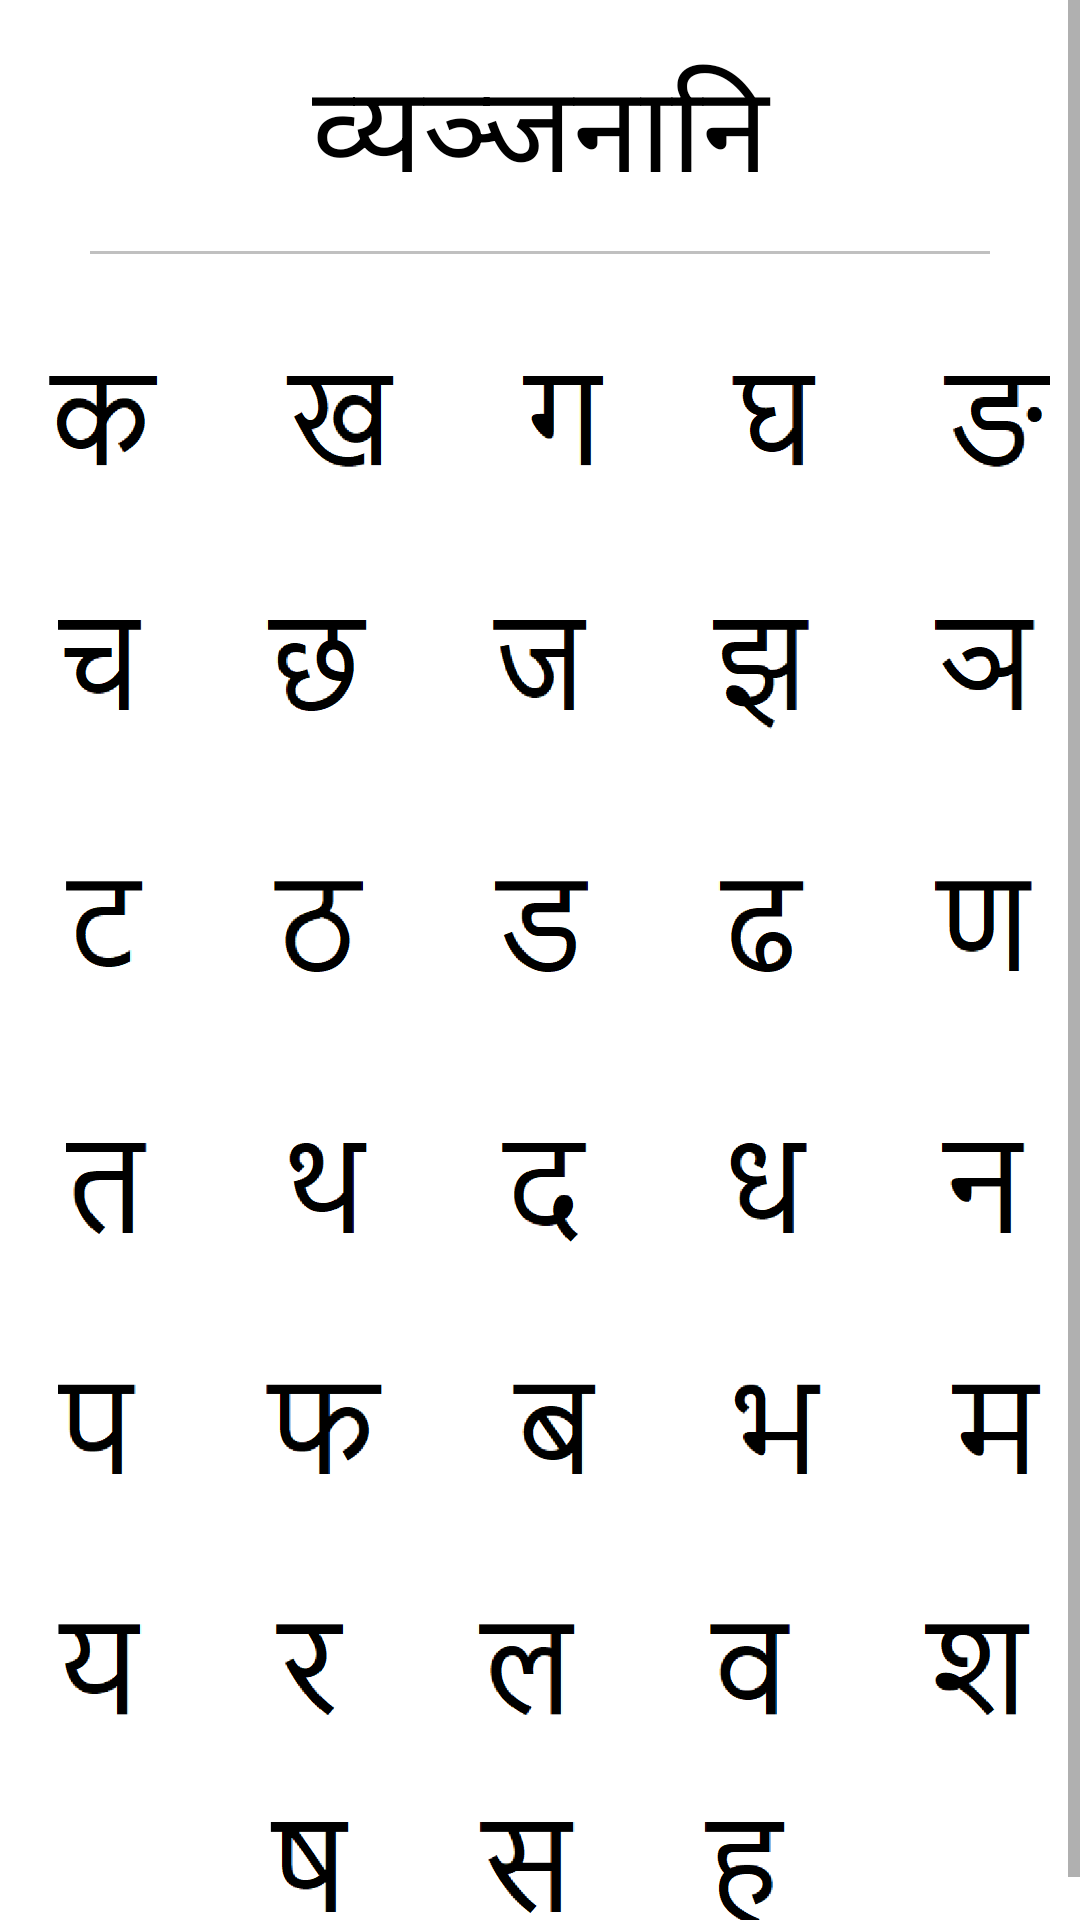

Here is an Android app screen rendered from its layout file. Give the layout XML and the strings, colors and styles it references.
<!-- AndroidManifest.xml: application theme Theme.LearnSanskrit -->
<!-- res/layout/consonants.xml -->
<?xml version="1.0" encoding="utf-8"?>
<androidx.constraintlayout.widget.ConstraintLayout xmlns:android="http://schemas.android.com/apk/res/android"
    xmlns:app="http://schemas.android.com/apk/res-auto"
    xmlns:tools="http://schemas.android.com/tools"
    android:layout_width="match_parent"
    android:layout_height="match_parent"
    android:background="@color/background">

    <LinearLayout
        android:layout_width="match_parent"
        android:layout_height="match_parent"
        android:orientation="vertical"
        tools:layout_editor_absoluteX="5dp"
        tools:layout_editor_absoluteY="5dp">
    <ScrollView
        android:layout_width="match_parent"
        android:layout_height="wrap_content">

    <LinearLayout
        android:layout_width="match_parent"
        android:layout_height="match_parent"
        android:orientation="vertical">

        <TextView
            android:layout_width="match_parent"
            android:layout_height="wrap_content"
            android:layout_marginTop="15dp"
            android:gravity="center"
            android:text="व्यञ्जनानि"
            android:textColor="@color/black"
            android:textSize="40dp" />

        <View
            android:layout_width="match_parent"
            android:layout_height="1dp"
            android:layout_marginLeft="30dp"
            android:layout_marginTop="10dp"
            android:layout_marginRight="30dp"
            android:layout_marginBottom="10dp"
            android:background="#C0C0C0" />

        <ImageView
            android:layout_width="match_parent"
            android:layout_height="550dp"
            android:src="@drawable/consonant"
            android:layout_marginLeft="10dp"
            android:layout_marginTop="10dp"
            android:layout_marginRight="10dp" />

    </LinearLayout>
    </ScrollView>
    </LinearLayout>
</androidx.constraintlayout.widget.ConstraintLayout>
<!-- resources referenced by this layout -->
<resources>
  <color name="background">#FFFFFF</color>
  <color name="black">#000000</color>
  <!-- drawable consonant: png bitmap (drawable-v24, 93350 bytes) -->
  <style name="Theme.LearnSanskrit" parent="Theme.MaterialComponents.DayNight.NoActionBar">
          
          <item name="colorPrimary">@color/purple_500</item>
          <item name="colorPrimaryVariant">@color/text_color</item>
          <item name="colorOnPrimary">@color/background</item>
          
          <item name="colorSecondary">@color/teal_200</item>
          <item name="colorSecondaryVariant">@color/teal_700</item>
          <item name="colorOnSecondary">@color/background</item>
          
          <item name="android:statusBarColor" tools:targetApi="l">?attr/colorPrimaryVariant</item>
          
      </style>
  <color name="purple_500">#FF6200EE</color>
  <color name="text_color">#000000</color>
  <color name="teal_200">#FF03DAC5</color>
  <color name="teal_700">#FF018786</color>
</resources>
